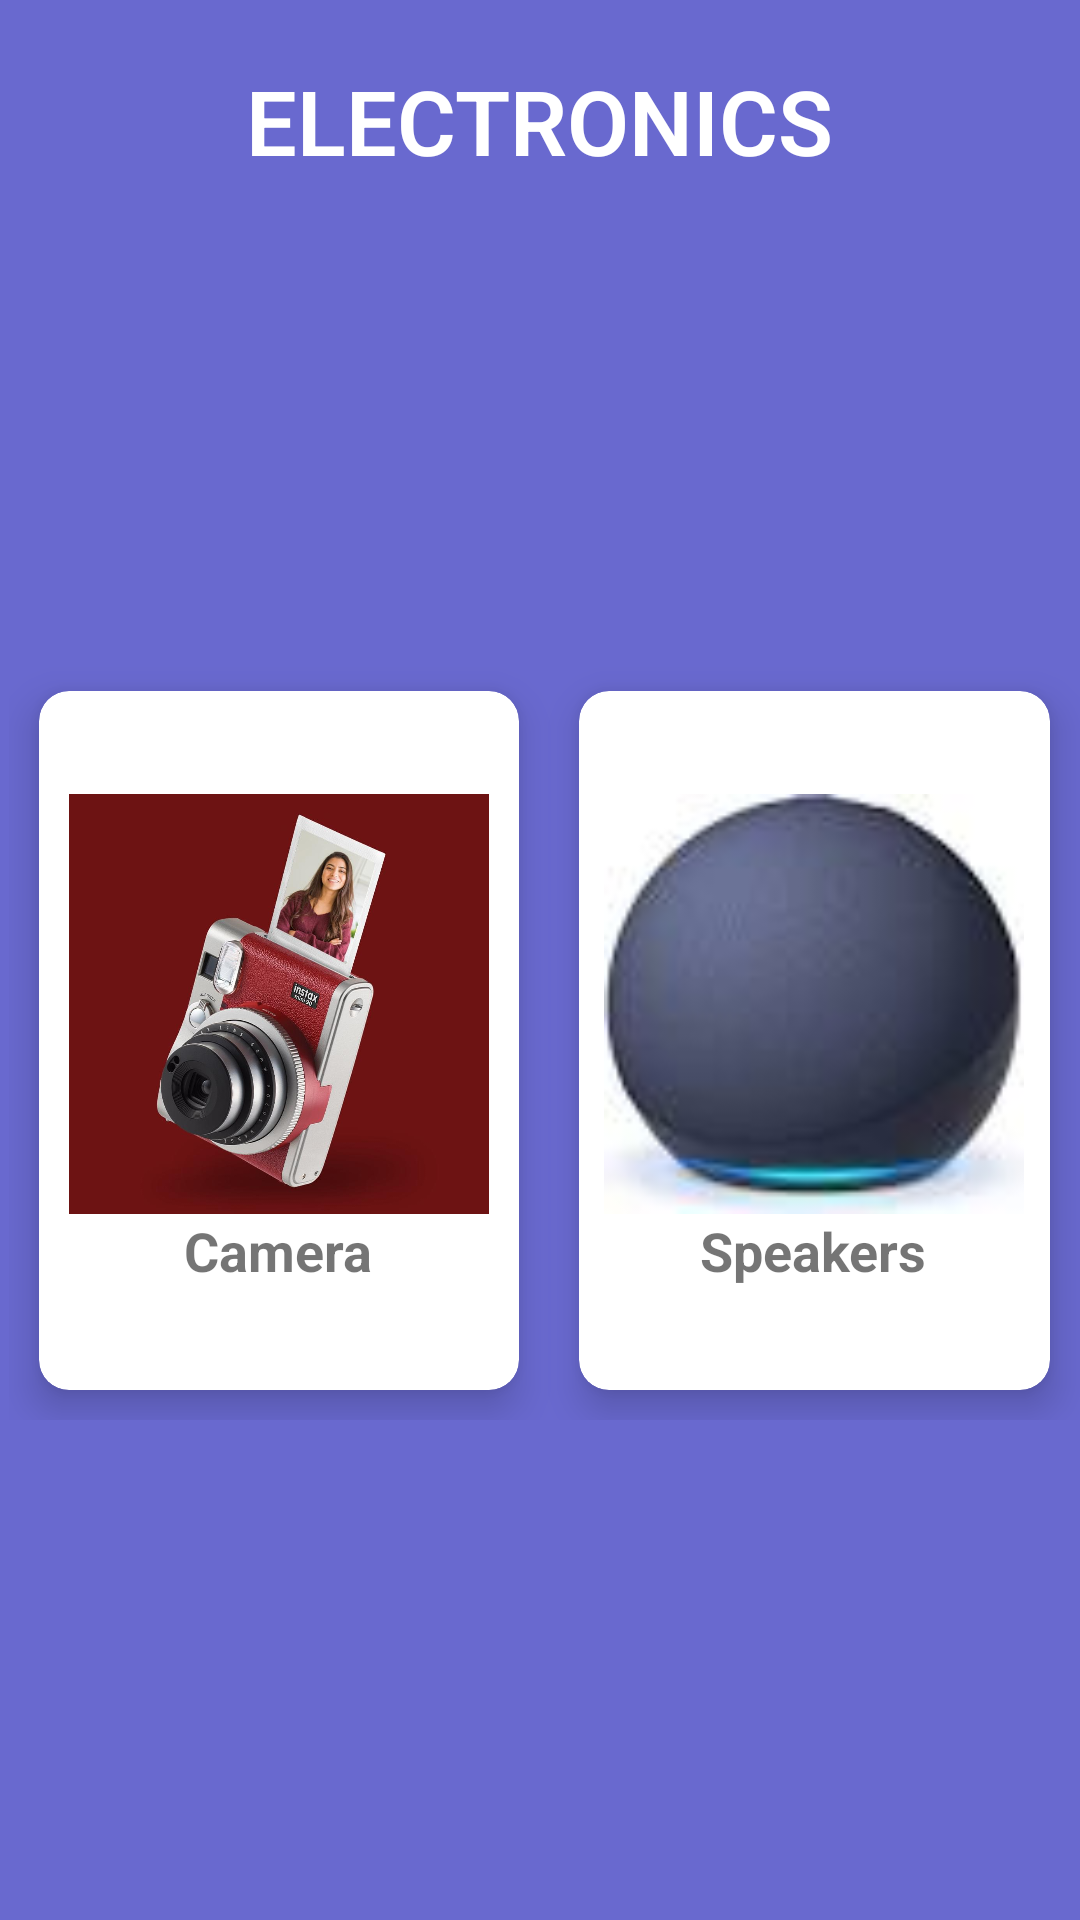

Reconstruct the res/layout file that produces this screen, plus the resources it refers to.
<!-- AndroidManifest.xml: application theme Theme.ThriftStore -->
<!-- res/layout/activity_electronics.xml -->
<?xml version="1.0" encoding="utf-8"?>
<RelativeLayout xmlns:android="http://schemas.android.com/apk/res/android"
    xmlns:app="http://schemas.android.com/apk/res-auto"
    xmlns:tools="http://schemas.android.com/tools"
    android:layout_width="match_parent"
    android:layout_height="match_parent"
    tools:context=".ElectronicsActivity"
    android:background="#6969CF">

    <TextView
        android:id="@+id/text1"
        android:layout_width="wrap_content"
        android:layout_height="wrap_content"
        android:layout_centerHorizontal="true"
        android:fontFamily="sans-serif-light"
        android:textColor="@color/white"
        android:text="ELECTRONICS"
        android:textAlignment="center"
        android:textSize="30dp"
        android:layout_marginTop="20dp"
        android:textStyle="bold" />

    <GridLayout
        android:layout_width="match_parent"
        android:layout_height="wrap_content"
        android:layout_below="@+id/text1"
        android:layout_marginStart="3dp"
        android:layout_marginTop="160dp"
        android:columnCount="2"
        android:rowCount="1">


        <androidx.cardview.widget.CardView
            android:layout_width="143dp"
            android:layout_height="233dp"
            android:layout_column="0"
            android:layout_columnWeight="1"
            android:layout_margin="10dp"
            android:layout_row="0"
            android:layout_rowWeight="1"
            app:cardCornerRadius="10dp"
            app:cardElevation="8dp">

            <LinearLayout
                android:id="@+id/i_e1"
                android:layout_width="wrap_content"
                android:layout_height="wrap_content"
                android:layout_gravity="center_vertical|center_horizontal"
                android:clickable="true"
                android:gravity="center"
                android:orientation="vertical">

                <ImageView
                    android:layout_width="140dp"
                    android:layout_height="140dp"
                    android:src="@drawable/camera" />

                <TextView
                    android:layout_width="wrap_content"
                    android:layout_height="wrap_content"
                    android:text="Camera"
                    android:textAlignment="center"
                    android:textSize="18dp"
                    android:textStyle="bold" />
            </LinearLayout>


        </androidx.cardview.widget.CardView>

        <androidx.cardview.widget.CardView
            android:layout_width="wrap_content"
            android:layout_height="wrap_content"
            android:layout_column="1"
            android:layout_columnWeight="1"
            android:layout_margin="10dp"
            android:layout_row="0"
            android:layout_rowWeight="1"
            app:cardCornerRadius="10dp"
            app:cardElevation="8dp">

            <LinearLayout
                android:id="@+id/i_e2"
                android:layout_width="wrap_content"
                android:layout_height="wrap_content"
                android:layout_gravity="center_vertical|center_horizontal"
                android:clickable="true"
                android:gravity="center"
                android:orientation="vertical">

                <ImageView
                    android:layout_width="140dp"
                    android:layout_height="140dp"
                    android:src="@drawable/speaker" />

                <TextView
                    android:layout_width="wrap_content"
                    android:layout_height="wrap_content"
                    android:text="Speakers"
                    android:textAlignment="center"
                    android:textSize="18dp"
                    android:textStyle="bold" />
            </LinearLayout>


        </androidx.cardview.widget.CardView>


    </GridLayout>


</RelativeLayout>
<!-- resources referenced by this layout -->
<resources>
  <color name="white">#FFFFFFFF</color>
  <!-- drawable camera: jpg bitmap (drawable, 66906 bytes) -->
  <!-- drawable speaker: jpeg bitmap (drawable, 1636 bytes) -->
  <style name="Theme.ThriftStore" parent="Theme.MaterialComponents.DayNight.DarkActionBar">
          
          <item name="colorPrimary">@color/purple_500</item>
          <item name="colorPrimaryVariant">@color/purple_700</item>
          <item name="colorOnPrimary">@color/white</item>
          
          <item name="colorSecondary">@color/teal_200</item>
          <item name="colorSecondaryVariant">@color/teal_700</item>
          <item name="colorOnSecondary">@color/black</item>
          
          <item name="android:statusBarColor">?attr/colorPrimaryVariant</item>
          
      </style>
  <color name="purple_500">#FF6200EE</color>
  <color name="purple_700">#FF3700B3</color>
  <color name="teal_200">#FF03DAC5</color>
  <color name="teal_700">#FF018786</color>
  <color name="black">#FF000000</color>
</resources>
